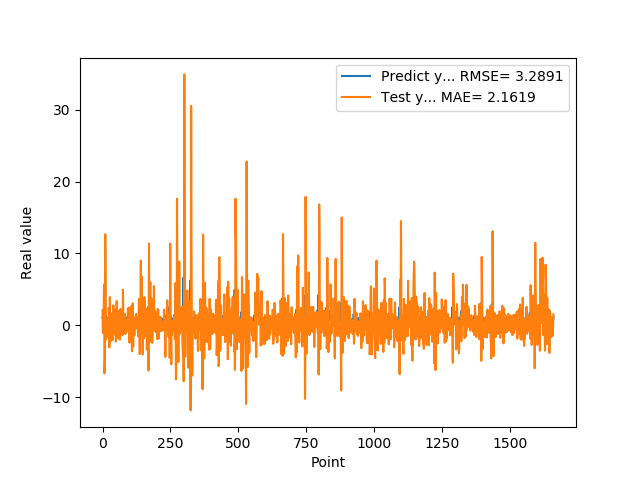

Source data for this figure (header and first rows):
1.074290990829999792e+00, 2.135445551955784893e+00
9.521890282630000035e-01, -8.546340259047527921e-01
9.879170060160000766e-01, -1.102711296278724218e+00
1.011654973029999960e+00, 5.560342622729667061e-01
0.000000000000000000e+00, 8.167332979563695083e-01
7.643579840659999736e-01, 4.435270662905665517e+00
7.788103222849999119e-01, 5.715439040178868169e+00
3.306220054629999794e+00, -6.681796623386497380e+00
1.055441975589999970e+00, -5.846777134826158573e+00
7.543110251430000801e-01, -4.159689183204151597e+00
7.915459871289999283e-01, 1.266258029748001590e+01
1.409499049189999909e+00, 7.503960879356111668e+00
8.875439763070001042e-01, -1.258973613974279759e+00
6.401469707490000660e-01, -1.994545927899148197e+00
5.082880258560000808e-01, -8.219415974740107433e-01
8.640019893649999450e-01, 8.545362346184153246e-01
5.725920200349999822e-01, -9.611375156925848484e-02
8.469420075419999971e-01, -1.411255386493607711e+00
9.181020259860001032e-01, -8.852964650070832553e-01
7.976629734039999420e-01, -1.566331628751188365e+00
9.608020186419998776e-01, 7.699852279131377819e-02
9.555831551549999192e-01, 6.154195608914727611e-01
3.470349907879999862e-01, 1.200224677057631500e-01
9.546210169789999256e-01, 2.432001817002016342e+00
1.293938040730000072e+00, 1.486654278115346894e+00
5.251880288119999962e-01, -3.075421461687145364e+00
4.773890078070000542e-01, 2.872420387510281614e-01
1.275226235389999907e+00, 3.929254985446318127e+00
8.723750114439999814e-01, -7.316168875814530459e-01
8.355640172959999390e-01, -2.273170386269845800e+00
7.321749925609999377e-01, 1.079546803925480303e+00
7.640249729160000225e-01, 1.664922958336304992e+00
4.072830080990000323e-01, 1.430591396184158759e+00
4.752210080619999610e-01, 1.060794394254922501e+00
8.781340122220000488e-01, 1.321705160134848622e+00
7.414129972460000717e-01, -1.430969314348249366e+00
1.258002042770000051e+00, -1.965163596550863812e+00
1.069700956339999953e+00, -2.062010117839331524e+00
7.274609804150000691e-01, -8.061432886971819922e-01
7.892770171170000459e-01, 2.545700810790847424e+00
6.237750053410000550e-01, 2.772429682576870391e+00
6.914690136910000007e-01, 1.258490352105668286e+00
8.557710051540000640e-01, 7.715420823171360576e-01
7.093830108640000187e-01, -6.545003289429416338e-01
1.014547944070000041e+00, -7.131781824324584518e-01
1.115731000900000103e+00, -2.388223366988947299e-02
4.182830154900000208e-01, -1.321729822178256075e+00
1.002280950550000105e+00, 1.717039282917798060e+00
1.218860983849999968e+00, 2.129342098440618170e+00
1.143296003339999922e+00, -2.280284353895370320e+00
6.528189778330000248e-01, -6.144964279631628390e-01
6.746559739110000731e-01, 1.997577130898286146e+00
6.009536385540000802e-01, 3.376063065996866008e+00
6.694570183749999348e-01, 1.528935820235161058e+00
6.538079977039999990e-01, 3.150571649124299101e-01
7.814120054240000224e-01, -1.296443842988055817e+00
1.206303954120000022e+00, -5.058641615643172385e-01
8.469259738919999725e-01, -1.750439600482372793e+00
8.286409974099999687e-01, -1.043053174865636201e+00
6.482390165329999787e-01, 1.867599619013781131e+00
5.623700022700000023e-01, 2.037312657139081384e+00
... 1,599 more rows
